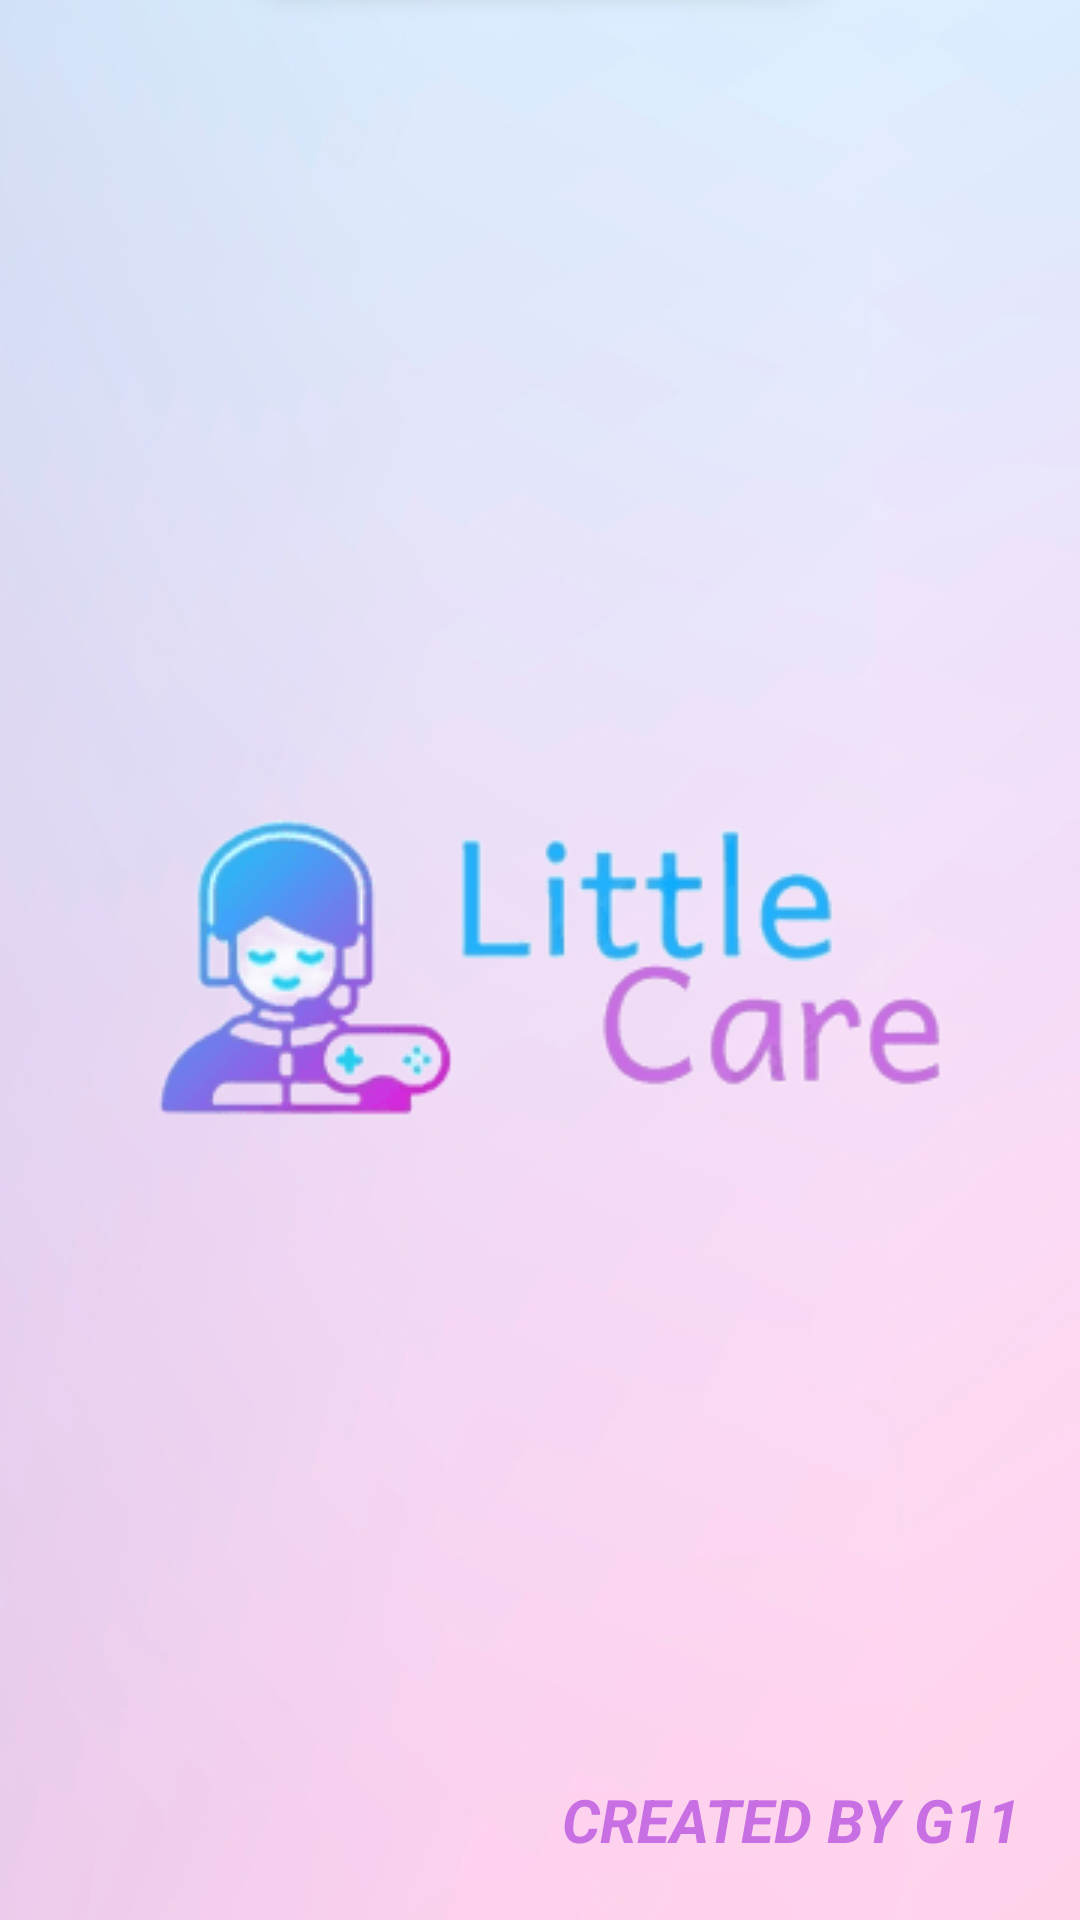

Write the Android layout XML for this screen, with the resource values it uses.
<!-- AndroidManifest.xml: application theme Theme.LittleCare -->
<!-- res/layout/activity_splash_screen.xml -->
<?xml version="1.0" encoding="utf-8"?>
<RelativeLayout xmlns:android="http://schemas.android.com/apk/res/android"
    xmlns:app="http://schemas.android.com/apk/res-auto"
    xmlns:tools="http://schemas.android.com/tools"
    android:layout_width="match_parent"
    android:layout_height="match_parent"
    android:background="@drawable/bg"
    tools:context=".Activity.MainActivity">

    <ImageView
        android:layout_width="wrap_content"
        android:layout_height="wrap_content"
        android:layout_centerInParent="true"
        android:src="@drawable/logo" />

    <TextView
        android:layout_width="wrap_content"
        android:layout_height="wrap_content"
        android:layout_alignParentEnd="true"
        android:layout_alignParentBottom="true"
        android:layout_margin="20dp"
        android:text="CREATED BY G11"
        android:textColor="#C96FE4"
        android:textSize="20sp"
        android:textStyle="bold|italic" />

</RelativeLayout>
<!-- resources referenced by this layout -->
<resources>
  <!-- drawable bg: png bitmap (drawable, 136228 bytes) -->
  <!-- drawable logo: png bitmap (drawable, 13224 bytes) -->
  <style name="Theme.LittleCare" parent="Base.Theme.LittleCare" />
  <style name="Base.Theme.LittleCare" parent="Theme.Material3.DayNight.NoActionBar">
          
          
          <item name="colorPrimary">#39B1F1</item>
          <item name="colorPrimaryVariant">#39B1F1</item>
          <item name="colorOnPrimary">#FFF</item>
          
      </style>
</resources>
